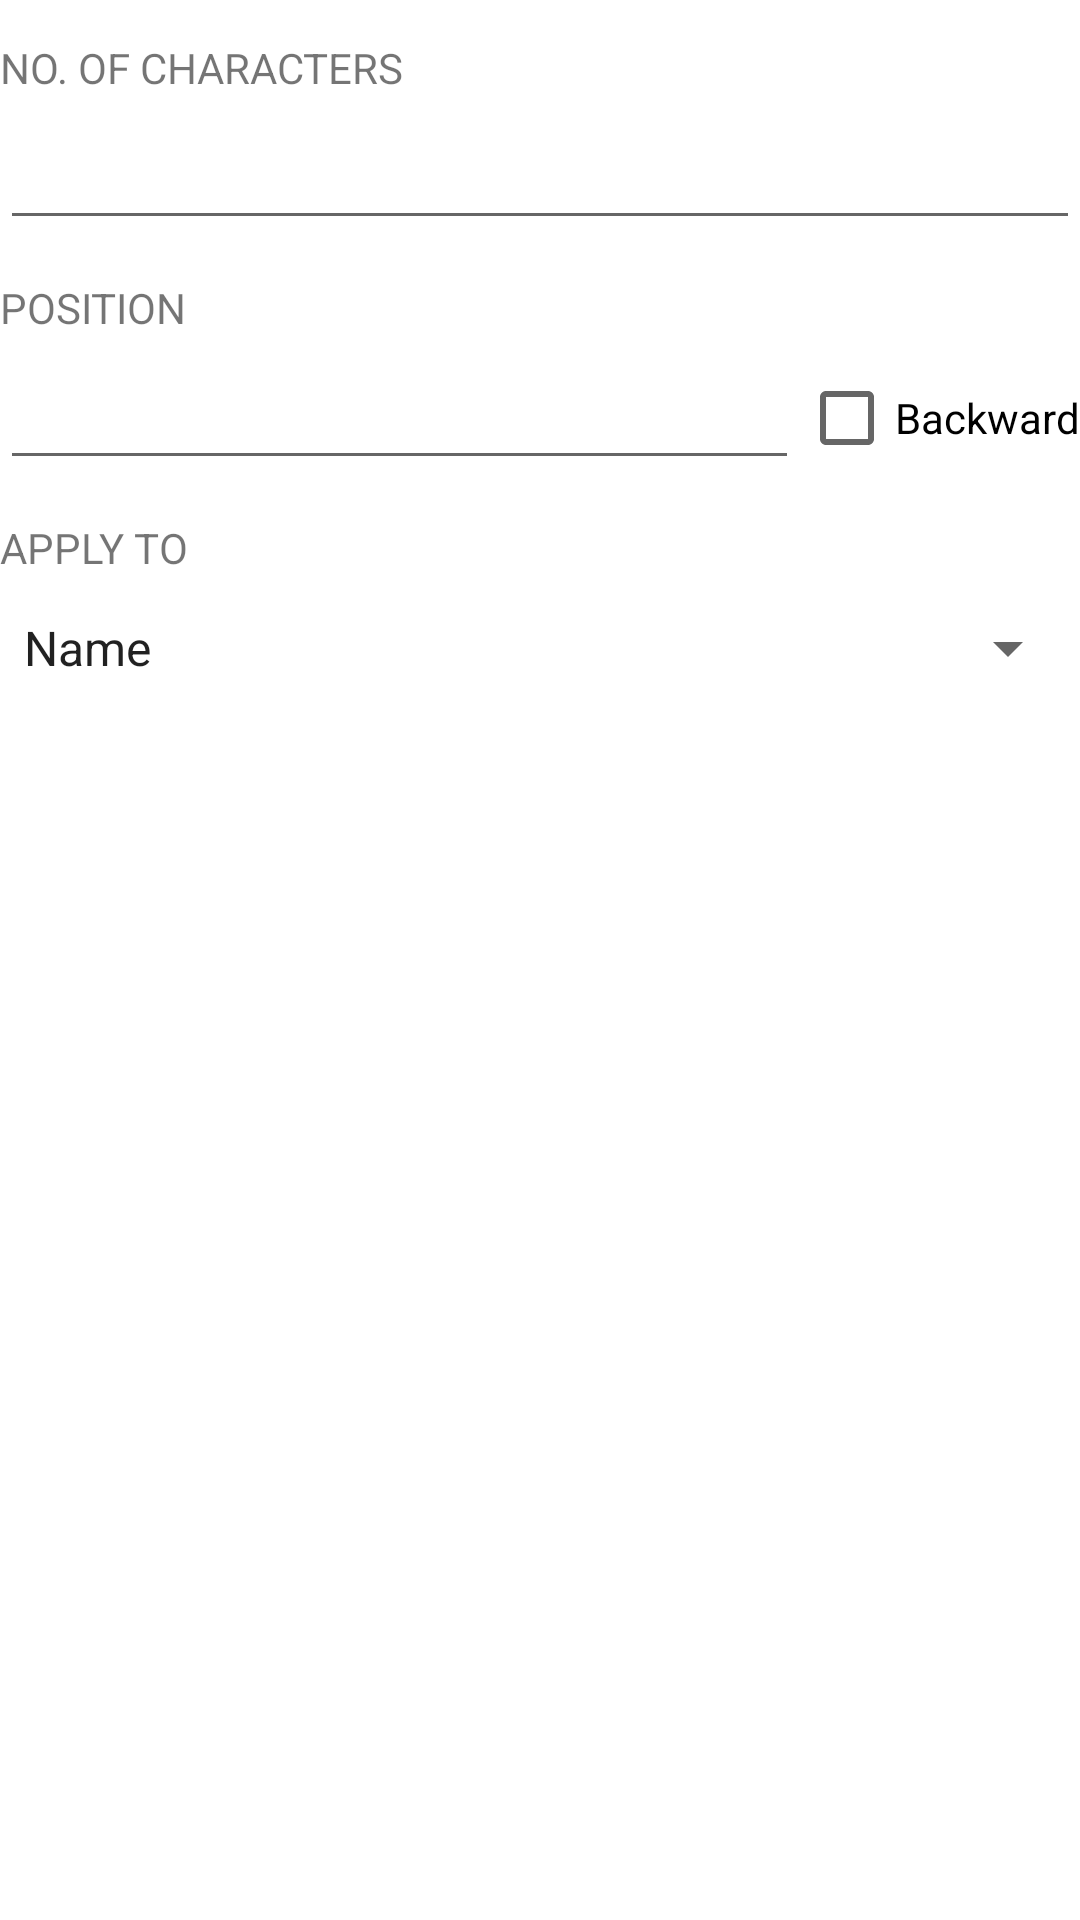

The Android layout XML behind this screen, and the referenced resources:
<!-- AndroidManifest.xml: application theme AppTheme -->
<!-- res/layout/rule_card_remove.xml -->
<?xml version="1.0" encoding="utf-8"?>
<ScrollView xmlns:android="http://schemas.android.com/apk/res/android"
    android:layout_width="match_parent"
    android:layout_height="wrap_content">

    <LinearLayout
        android:layout_width="match_parent"
        android:layout_height="wrap_content"
        android:orientation="vertical">

        <TextView
            style="@style/Rule_ItemLabel"
            android:text="@string/rule_remove_characters" />

        <EditText
            android:id="@+id/rule_remove_characters"
            style="@style/Rule_EditTextNumeric" />

        <include layout="@layout/rule_section_position" />

        <include layout="@layout/rule_section_applyto" />

    </LinearLayout>

</ScrollView>
<!-- res/layout/rule_section_position.xml (included above) -->
<?xml version="1.0" encoding="utf-8"?>
<merge xmlns:android="http://schemas.android.com/apk/res/android" >
    <TextView
        android:id="@+id/rule_position_header"
        style="@style/Rule_ItemLabel"
        android:text="@string/rule_generic_position" />

    <LinearLayout
        android:layout_width="match_parent"
        android:layout_height="wrap_content"
        android:orientation="horizontal">

        <EditText
            android:id="@+id/rule_position"
            style="@style/Rule_EditTextNumeric"
            android:layout_width="0dp"
            android:layout_weight="1"
            android:maxLength="3" />

        <CheckBox
            android:id="@+id/rule_position_backward"
            android:layout_width="wrap_content"
            android:layout_height="@dimen/rule_item_height"
            android:text="@string/rule_generic_position_backward" />

    </LinearLayout>
</merge>
<!-- res/layout/rule_section_applyto.xml (included above) -->
<?xml version="1.0" encoding="utf-8"?>
<merge xmlns:android="http://schemas.android.com/apk/res/android">

    <TextView
        style="@style/Rule_ItemLabel"
        android:text="@string/rule_generic_apply" />

    <Spinner
        android:id="@+id/rule_apply_spinner"
        android:layout_width="match_parent"
        android:layout_height="wrap_content"
        android:minHeight="@dimen/rule_item_height"
        android:spinnerMode="dropdown"
        android:entries="@array/rule_generic_apply_array" />
</merge>
<!-- resources referenced by this layout -->
<resources>
  <string-array name="rule_generic_apply_array">
          <item>Name</item>
          <item>Extension</item>
          <item>Name + Extension</item>
      </string-array>
  <dimen name="rule_item_height">48dp</dimen>
  <string name="rule_generic_apply">Apply to</string>
  <string name="rule_generic_position">Position</string>
  <string name="rule_generic_position_backward">Backward</string>
  <string name="rule_remove_characters">No. of characters</string>
  <style name="Rule_EditTextNumeric" parent="Rule_EditTextAbstract">
          <item name="android:inputType">number</item>
          <item name="android:selectAllOnFocus">true</item>
      </style>
  <style name="Rule_ItemLabel">
          <item name="android:layout_width">wrap_content</item>
          <item name="android:layout_height">32dp</item>
          <item name="android:gravity">bottom</item>
          <item name="android:textAppearance">?android:attr/textAppearanceSmall</item>
          <item name="android:textColor">?android:attr/textColorTertiary</item>
          <item name="android:textAllCaps">true</item>
      </style>
  <style name="Rule_EditTextAbstract">
          <item name="android:layout_width">match_parent</item>
          <item name="android:layout_height">wrap_content</item>
          <item name="android:minHeight">@dimen/rule_item_height</item>
      </style>
</resources>
